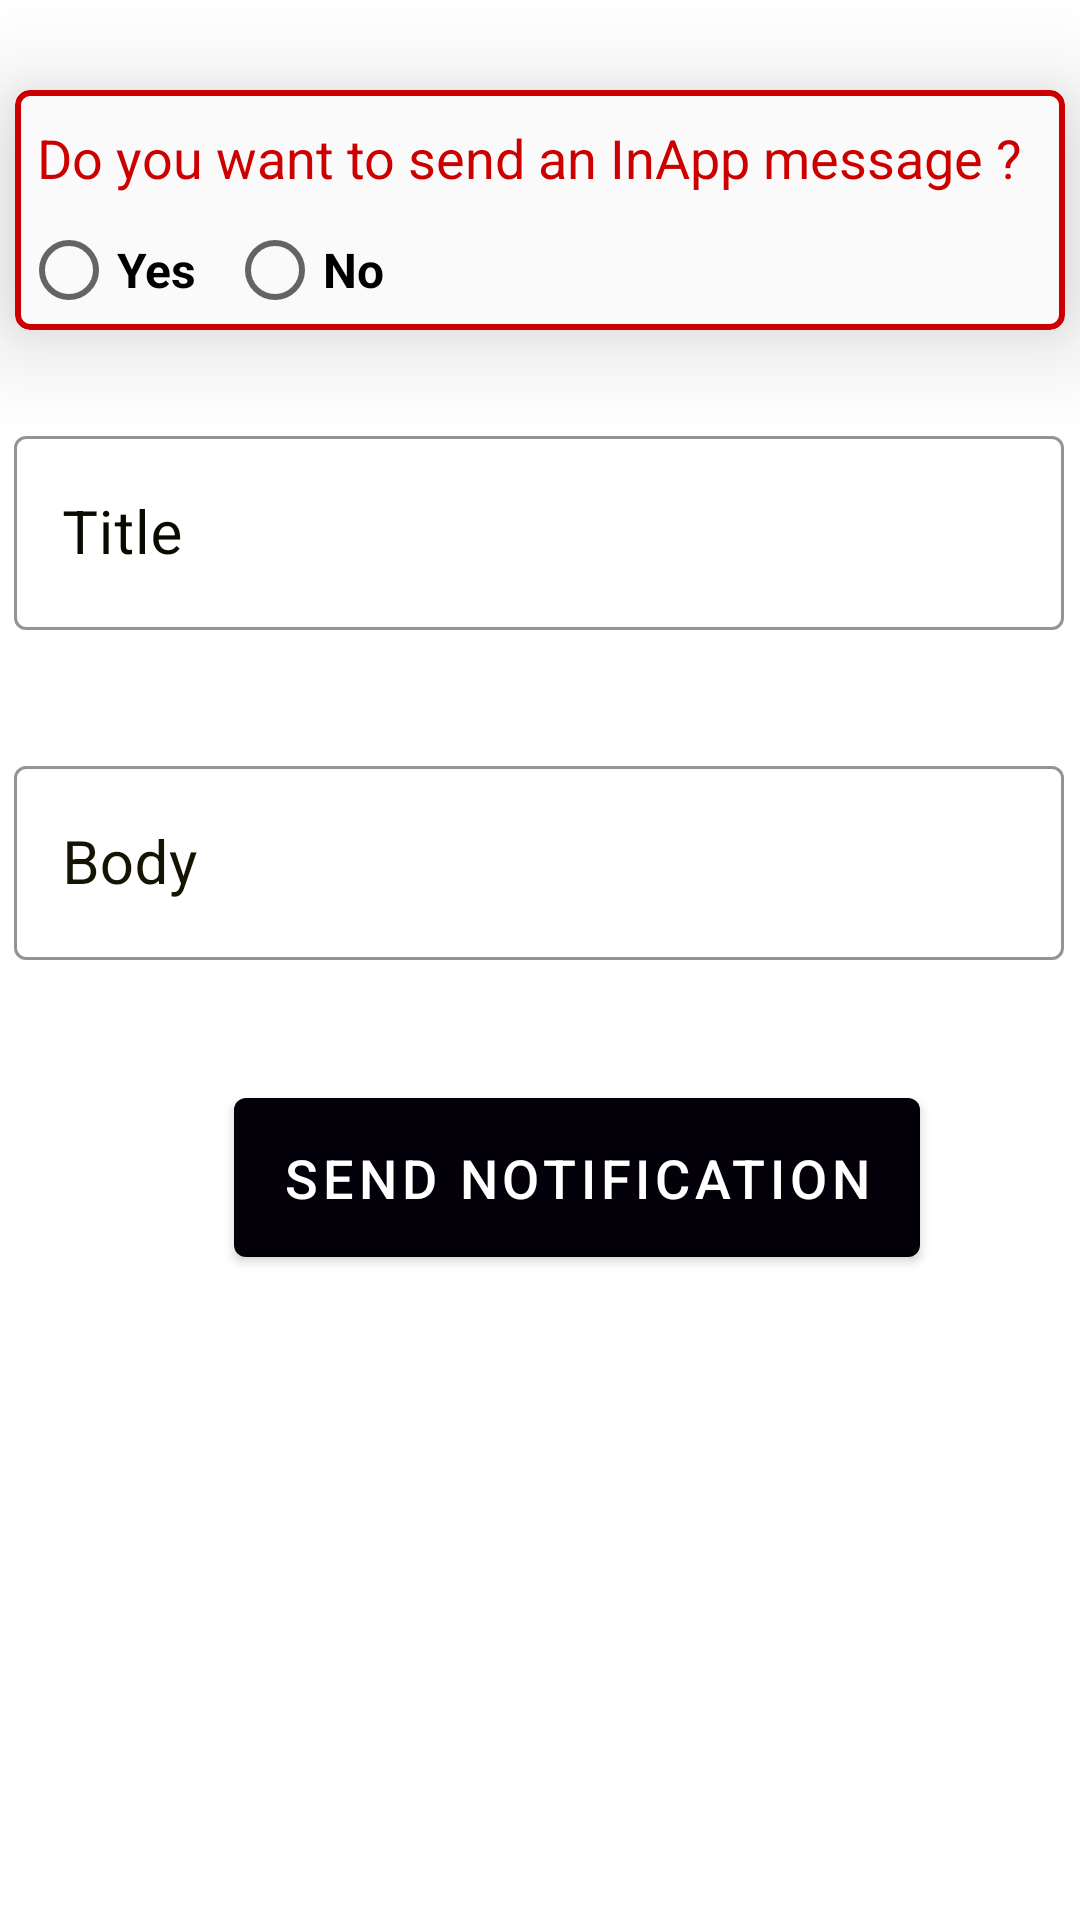

Android layout source for this screen:
<!-- AndroidManifest.xml: application theme AppTheme -->
<!-- res/layout/notification_fragment.xml -->
<?xml version="1.0" encoding="utf-8"?>
<androidx.constraintlayout.widget.ConstraintLayout xmlns:android="http://schemas.android.com/apk/res/android"
    xmlns:app="http://schemas.android.com/apk/res-auto"
    xmlns:tools="http://schemas.android.com/tools"
    android:layout_width="match_parent"
    android:layout_height="match_parent"
    android:orientation="vertical">

    <com.google.android.material.card.MaterialCardView
        android:id="@+id/linearLayout4"
        android:layout_width="match_parent"
        android:layout_height="80dp"
        android:layout_marginStart="5dp"
        android:layout_marginTop="30dp"
        android:layout_marginEnd="5dp"
        android:backgroundTint="@color/check"
        app:cardCornerRadius="5dp"
        app:cardElevation="20dp"
        app:strokeColor="@android:color/holo_red_dark"
        app:strokeWidth="2dp"
        app:layout_constraintEnd_toEndOf="parent"
        app:layout_constraintHorizontal_bias="0.0"
        app:layout_constraintStart_toStartOf="parent"
        app:layout_constraintTop_toTopOf="parent"
       >

        <LinearLayout
            android:layout_width="match_parent"
            android:layout_height="match_parent"
            android:background="@android:color/transparent"
            android:orientation="vertical">

            <TextView
                android:layout_width="wrap_content"
                android:layout_height="35dp"
            android:layout_marginStart="7dp"
                android:layout_marginTop="5dp"
                android:gravity="center"
                android:text="Do you want to send an InApp message ?"
                android:textColor="@android:color/holo_red_dark"
                android:textSize="18sp">

            </TextView>

            <RadioGroup
                android:id="@+id/inappmessage"
                android:layout_width="match_parent"
                android:layout_height="40dp"
                android:background="@android:color/transparent"
                android:orientation="horizontal">

                <RadioButton
                    android:id="@+id/msgyes"
                    android:layout_width="wrap_content"
                    android:layout_height="match_parent"

                    android:background="@android:color/transparent"
                    android:text="Yes"
                    android:layout_marginStart="2dp"
                    android:textSize="16sp"
                    android:textStyle="bold">

                </RadioButton>

                <RadioButton
                    android:id="@+id/msgno"
                    android:layout_width="wrap_content"
                    android:layout_height="match_parent"
                    android:layout_marginStart="10dp"
                    android:background="@android:color/transparent"
                    android:text="No"
                    android:textSize="16sp"
                    android:textStyle="bold">

                </RadioButton>

            </RadioGroup>
        </LinearLayout>
    </com.google.android.material.card.MaterialCardView>

    <com.google.android.material.textfield.TextInputLayout
        android:id="@+id/title"
        style="@style/Widget.MaterialComponents.TextInputLayout.OutlinedBox"
        android:layout_width="350dp"
        android:layout_height="70dp"
        android:layout_marginStart="2dp"
        android:layout_marginEnd="3dp"
        android:hint="Title"
        android:textColorHint="#0B0A00"
        app:boxStrokeColor="#100E01"
        android:layout_marginTop="30dp"
        app:hintTextColor="#121001"
        app:layout_constraintEnd_toEndOf="parent"
        app:layout_constraintStart_toStartOf="parent"
        app:layout_constraintTop_toBottomOf="@+id/linearLayout4">

        <com.google.android.material.textfield.TextInputEditText
            android:layout_width="match_parent"
            android:layout_height="match_parent"
            android:textColor="#130101"
            android:textSize="20sp">

        </com.google.android.material.textfield.TextInputEditText>
    </com.google.android.material.textfield.TextInputLayout>

    <com.google.android.material.textfield.TextInputLayout
        android:id="@+id/body"
        style="@style/Widget.MaterialComponents.TextInputLayout.OutlinedBox"
        android:layout_width="350dp"
        android:layout_height="70dp"
        android:layout_marginStart="2dp"
        android:layout_marginEnd="3dp"
        android:hint="Body"
        android:layout_marginTop="40dp"

        android:textColorHint="#151301"
        app:boxStrokeColor="#171501"
        app:hintTextColor="#1C1A01"
        app:layout_constraintEnd_toEndOf="parent"
        app:layout_constraintStart_toStartOf="parent"
        app:layout_constraintTop_toBottomOf="@+id/title">

        <com.google.android.material.textfield.TextInputEditText
            android:layout_width="match_parent"
            android:layout_height="match_parent"
            android:textColor="#100101"
            android:textSize="20sp">

        </com.google.android.material.textfield.TextInputEditText>
    </com.google.android.material.textfield.TextInputLayout>

    <com.google.android.material.button.MaterialButton
        android:id="@+id/msend"
        android:layout_width="wrap_content"
        android:layout_height="65dp"
        android:layout_gravity="center_horizontal"
        android:layout_marginStart="50dp"
        android:layout_marginTop="40dp"
        android:text="Send Notification"
        android:textSize="18dp"
        app:layout_constraintEnd_toEndOf="parent"
        app:layout_constraintHorizontal_bias="0.343"
        app:layout_constraintStart_toStartOf="parent"
        app:layout_constraintTop_toBottomOf="@+id/body" />

</androidx.constraintlayout.widget.ConstraintLayout>
<!-- resources referenced by this layout -->
<resources>
  <color name="check">#FAFAFB</color>
  <style name="AppTheme" parent="Theme.MaterialComponents.Light">
          
          <item name="colorPrimary">@color/colorPrimary</item>
          <item name="colorPrimaryDark">@color/colorPrimaryDark</item>
          <item name="colorAccent">@color/colorAccent</item>
          <item name="windowActionBar">false</item>
          <item name="windowNoTitle">true</item>
  
  
      </style>
  <color name="colorPrimary">#040009</color>
  <color name="colorPrimaryDark">#04000C</color>
  <color name="colorAccent">#FB8C00</color>
</resources>
